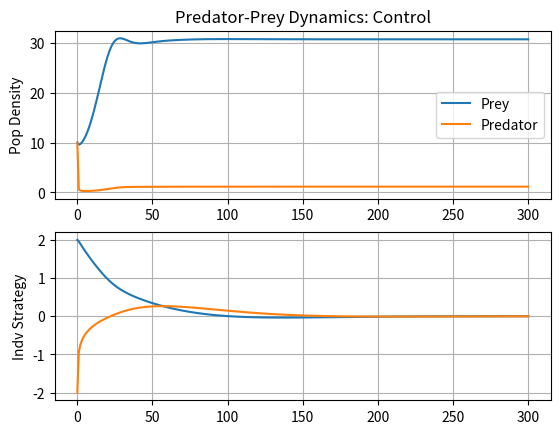
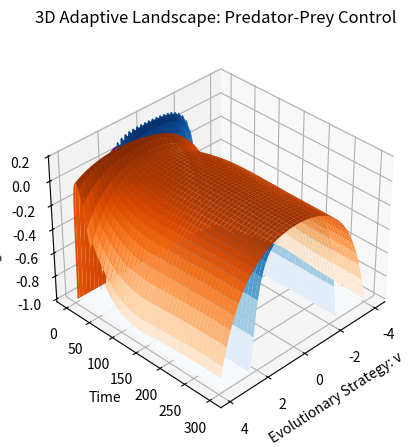

The matplotlib source for these figures, in order:
import numpy as np
from scipy.integrate import *
import matplotlib.pyplot as plt
import math
from mpl_toolkits.mplot3d import Axes3D
from mpl_toolkits import mplot3d

# Model Parameters
pop1 = 10
pop2 = 10
strat1 = 2
strat2 = -2

time = 300
KM = 100
r1 = 0.25
r2 = 0.25
c = 0.25
k = [.5,.5]
IC = [pop1,pop2,strat1,strat2]

sk = 2
sa = 4
sb = 10
sr = 10 #Balance between natural and sexual selection

bM = 0.15 #.5
rM = 0.25

def evoLV(X, t):

    x = X[0]
    y = X[1]
    u = X[2]
    mu = X[3]

    #sb = 10*(1-.0034)**t
    #sr = 10*(1-.004)**t

    K = KM*math.exp(-(u**2)/sk)

    b1 = bM*math.exp(-((u-mu)**2)/sb)
    b2 = bM*math.exp(-((mu-u)**2)/sb)
    r1 = rM*math.exp(-(u-mu)**2/sr)

    dxdt = x * (r1/K*(K-x)-b1*y)
    dydt = y * (r2*(1-(y/(c*b2*x))))

    dKdv =  (-2*u*KM/sk)*math.exp(-(u**2)/sk)
    db1dv = (-2*bM*(u-mu)/sb)*math.exp(-((u-mu)**2)/sb)
    db2dv = (-2*bM*(mu-u)/sb)*math.exp(-((mu-u)**2)/sb)

    drdv = 0 #(-2*rM*(u-mu)/sr)*math.exp(-((u-mu)**2)/sr)

    dG1dv = r1/K*dKdv+(K-x)/(K**2)*(K*drdv-r1*dKdv)-y*db1dv
    dG2dv = r2*y*db2dv/(c*x*b2**2)

    dudt = k[0] * dG1dv
    dmudt = k[1] * dG2dv

    dxvdt = np.array([dxdt, dydt, dudt, dmudt])
    return dxvdt

intxv = np.array(IC)
pop = odeint(evoLV, intxv, range(time+1))

print ('Population Prey: %f' %pop[time][0])
print ('Strategy Prey: %f' %pop[time][2])

print ('Population Predator: %f' %pop[time][1])
print ('Strategy Predator: %f' %pop[time][3])

#Obtaining extinction times
for i in range(len(pop[:,1])):
    if (pop[:,1][i])<2:
        print(i)
        print('Predator')
        break

for j in range(len(pop[:,0])):
    if (pop[:,0][j])<2:
        print(j)
        print('Prey')
        break

plt.figure()
plt.subplot(211)
plt.title('Predator-Prey Dynamics: Control')
plt.plot(pop[:,0],label='Prey')
plt.plot(pop[:,1],label='Predator')
#plt.ylim(ymax=50)
plt.legend()
plt.grid(True)
plt.ylabel('Pop Density')
plt.subplot(212)
plt.plot(pop[:,2],label='k = ' + str(k[0]))
plt.plot(pop[:,3],label='k = ' + str(k[1]))
plt.grid(True)
plt.ylabel('Indv Strategy')
plt.show()

time_G = time

prey = []
pred = []

def predG(mu,time_G):
    x = pop[time_G][0]
    y = pop[time_G][1]
    u = pop[time_G][2]
    b2 = bM*math.exp(-(((mu-u)**2)/sb))
    Gfunc2 = r2*(1-(y/(c*b2*x)))
    if Gfunc2<-1:
        Gfunc2=-1
    return Gfunc2

def preyG(u,time_G):
    x = pop[time_G][0]
    y = pop[time_G][1]
    mu = pop[time_G][3]
    b1 = bM*math.exp(-(((u-mu)**2)/sb))
    K = KM*math.exp(-(u ** 2)/sk)
    Gfunc1 = r1/K*(K-x)-b1*y
    if Gfunc1<-1:
        Gfunc1=-1
    return Gfunc1

scale=4

xp = np.arange(-scale, scale, .1)
yp = np.arange(0, time+1, 1)
Xp, Yp = np.meshgrid(xp, yp)

for i in yp:
    temp1 = []
    temp2 = []
    for j in xp:
        temp1.append(predG(j,i))
        temp2.append(preyG(j,i))
    pred.append(temp1)
    prey.append(temp2)
    temp1 = temp2 = []

G_pred=[]
G_prey=[]
for i in yp:
    j = pop[i][3]
    G_pred.append(predG(j,i))

for i in yp:
    j = pop[i][2]
    G_prey.append(preyG(j,i))

prey = np.array(prey)
pred = np.array(pred)

fig = plt.figure()
ax = plt.axes(projection='3d')
ax.plot_surface(Xp, Yp, prey, cmap='Blues')
ax.plot_surface(Xp, Yp, pred, cmap='Oranges')
ax.plot3D(pop[:,3],yp,G_pred,c='gold') #fast
ax.plot3D(pop[:,2],yp,G_prey,c='purple') #slow
ax.set_xlabel('Evolutionary Strategy: v')
ax.set_ylabel('Time')
ax.set_zlabel('Fitness: G')
#ax.set_zlim(-1,0.1)
ax.view_init(35, 45)
plt.title('3D Adaptive Landscape: Predator-Prey Control',pad='20')
plt.show()
